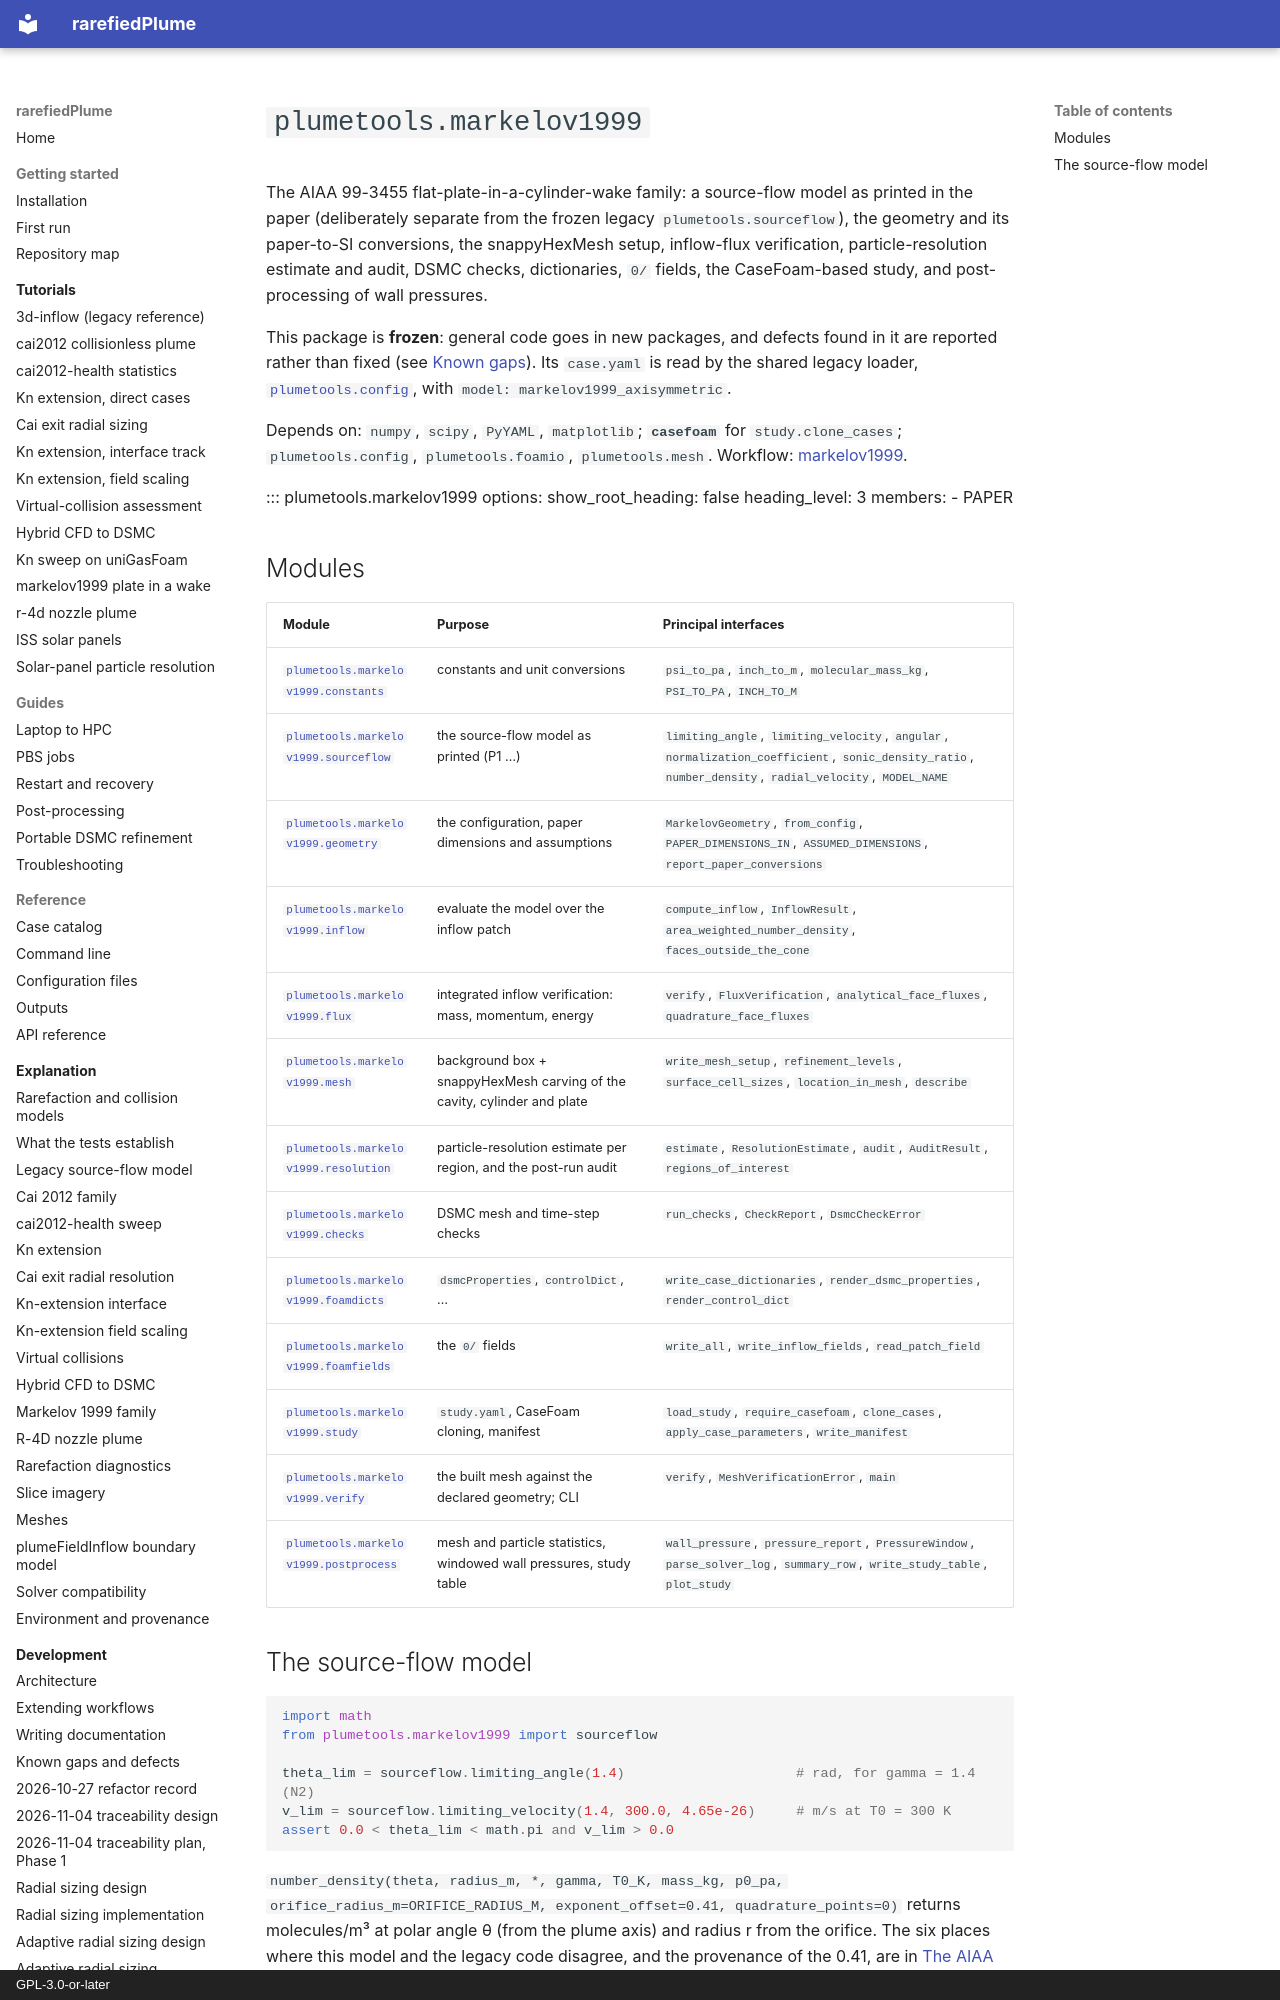

repository: andytorrestb/rarefiedPlume · page: reference/api/markelov1999/index.html · generator: mkdocs · copyright: GPL-3.0-or-later

# `plumetools.markelov1999`

The AIAA 99-3455 flat-plate-in-a-cylinder-wake family: a source-flow model as
printed in the paper (deliberately separate from the frozen legacy
`plumetools.sourceflow`), the geometry and its paper-to-SI conversions, the
snappyHexMesh setup, inflow-flux verification, particle-resolution estimate and
audit, DSMC checks, dictionaries, `0/` fields, the CaseFoam-based study, and
post-processing of wall pressures.

This package is **frozen**: general code goes in new packages, and defects
found in it are reported rather than fixed (see
[Known gaps](../../../development/known-gaps.md)). Its `case.yaml` is read by
the shared legacy loader, [`plumetools.config`](../legacy/config.md), with
`model: markelov1999_axisymmetric`.

Depends on: `numpy`, `scipy`, `PyYAML`, `matplotlib`; **`casefoam`** for
`study.clone_cases`; `plumetools.config`, `plumetools.foamio`,
`plumetools.mesh`. Workflow: [markelov1999](../../../tutorials/markelov1999.md).

::: plumetools.markelov1999
    options:
      show_root_heading: false
      heading_level: 3
      members:
        - PAPER

## Modules

| Module | Purpose | Principal interfaces |
|---|---|---|
| [`plumetools.markelov1999.constants`](constants.md) | constants and unit conversions | `psi_to_pa`, `inch_to_m`, `molecular_mass_kg`, `PSI_TO_PA`, `INCH_TO_M` |
| [`plumetools.markelov1999.sourceflow`](sourceflow.md) | the source-flow model as printed (P1 …) | `limiting_angle`, `limiting_velocity`, `angular`, `normalization_coefficient`, `sonic_density_ratio`, `number_density`, `radial_velocity`, `MODEL_NAME` |
| [`plumetools.markelov1999.geometry`](geometry.md) | the configuration, paper dimensions and assumptions | `MarkelovGeometry`, `from_config`, `PAPER_DIMENSIONS_IN`, `ASSUMED_DIMENSIONS`, `report_paper_conversions` |
| [`plumetools.markelov1999.inflow`](inflow.md) | evaluate the model over the inflow patch | `compute_inflow`, `InflowResult`, `area_weighted_number_density`, `faces_outside_the_cone` |
| [`plumetools.markelov1999.flux`](flux.md) | integrated inflow verification: mass, momentum, energy | `verify`, `FluxVerification`, `analytical_face_fluxes`, `quadrature_face_fluxes` |
| [`plumetools.markelov1999.mesh`](mesh.md) | background box + snappyHexMesh carving of the cavity, cylinder and plate | `write_mesh_setup`, `refinement_levels`, `surface_cell_sizes`, `location_in_mesh`, `describe` |
| [`plumetools.markelov1999.resolution`](resolution.md) | particle-resolution estimate per region, and the post-run audit | `estimate`, `ResolutionEstimate`, `audit`, `AuditResult`, `regions_of_interest` |
| [`plumetools.markelov1999.checks`](checks.md) | DSMC mesh and time-step checks | `run_checks`, `CheckReport`, `DsmcCheckError` |
| [`plumetools.markelov1999.foamdicts`](foamdicts.md) | `dsmcProperties`, `controlDict`, … | `write_case_dictionaries`, `render_dsmc_properties`, `render_control_dict` |
| [`plumetools.markelov1999.foamfields`](foamfields.md) | the `0/` fields | `write_all`, `write_inflow_fields`, `read_patch_field` |
| [`plumetools.markelov1999.study`](study.md) | `study.yaml`, CaseFoam cloning, manifest | `load_study`, `require_casefoam`, `clone_cases`, `apply_case_parameters`, `write_manifest` |
| [`plumetools.markelov1999.verify`](verify.md) | the built mesh against the declared geometry; CLI | `verify`, `MeshVerificationError`, `main` |
| [`plumetools.markelov1999.postprocess`](postprocess.md) | mesh and particle statistics, windowed wall pressures, study table | `wall_pressure`, `pressure_report`, `PressureWindow`, `parse_solver_log`, `summary_row`, `write_study_table`, `plot_study` |
